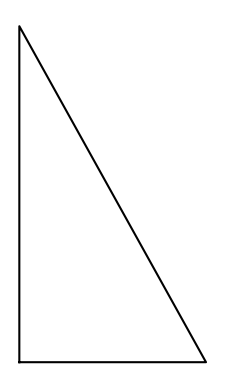

Write Python code to recreate this figure.
import random
import argparse
import os
import math
from typing import Tuple
import matplotlib.pyplot as plt


def generate_algebra_task() -> Tuple[str, str]:
    a = random.randint(1, 10)
    x = random.randint(-10, 10)
    b = random.randint(-10, 10)
    c = a * x + b
    question = f"Solve for x: {a}x + {b} = {c}"
    return question, str(x)


def generate_geometry_task(output_dir: str) -> Tuple[str, str]:
    a = random.randint(3, 10)
    b = random.randint(3, 10)
    c = math.sqrt(a ** 2 + b ** 2)

    # Draw right triangle
    fig, ax = plt.subplots()
    ax.plot([0, a, 0, 0], [0, 0, b, 0], "k-")
    ax.set_aspect("equal")
    ax.axis("off")

    os.makedirs(output_dir, exist_ok=True)
    filename = os.path.join(output_dir, f"triangle_{a}_{b}.png")
    plt.savefig(filename, bbox_inches="tight")
    plt.close(fig)

    question = f"Consider a right triangle with legs a={a} and b={b}. What is the length of the hypotenuse? See diagram: {filename}"
    return question, f"{c:.2f}"


def generate_arithmetic_task() -> Tuple[str, str]:
    a = random.randint(1, 20)
    b = random.randint(1, 20)
    op = random.choice(["+", "-", "*"])
    if op == "+":
        result = a + b
    elif op == "-":
        result = a - b
    else:
        result = a * b
    question = f"Calculate: {a} {op} {b}"
    return question, str(result)


def generate_tasks(num: int, output_dir: str) -> list[Tuple[str, str]]:
    task_funcs = [
        lambda: generate_algebra_task(),
        lambda: generate_geometry_task(output_dir),
        lambda: generate_arithmetic_task(),
    ]
    tasks = []
    for _ in range(num):
        func = random.choice(task_funcs)
        tasks.append(func())
    return tasks


def main() -> None:
    parser = argparse.ArgumentParser(description="Generate exam-style math tasks")
    parser.add_argument("--num", type=int, default=5, help="Number of tasks to generate")
    parser.add_argument("--out", default="tasks.txt", help="Output text file")
    parser.add_argument("--img-dir", default="images", help="Directory to save generated images")
    args = parser.parse_args()

    tasks = generate_tasks(args.num, args.img_dir)
    with open(args.out, "w") as f:
        for idx, (question, answer) in enumerate(tasks, start=1):
            f.write(f"Task {idx}: {question}\nAnswer: {answer}\n\n")
    print(f"Generated {len(tasks)} tasks in {args.out}")


if __name__ == "__main__":
    main()
